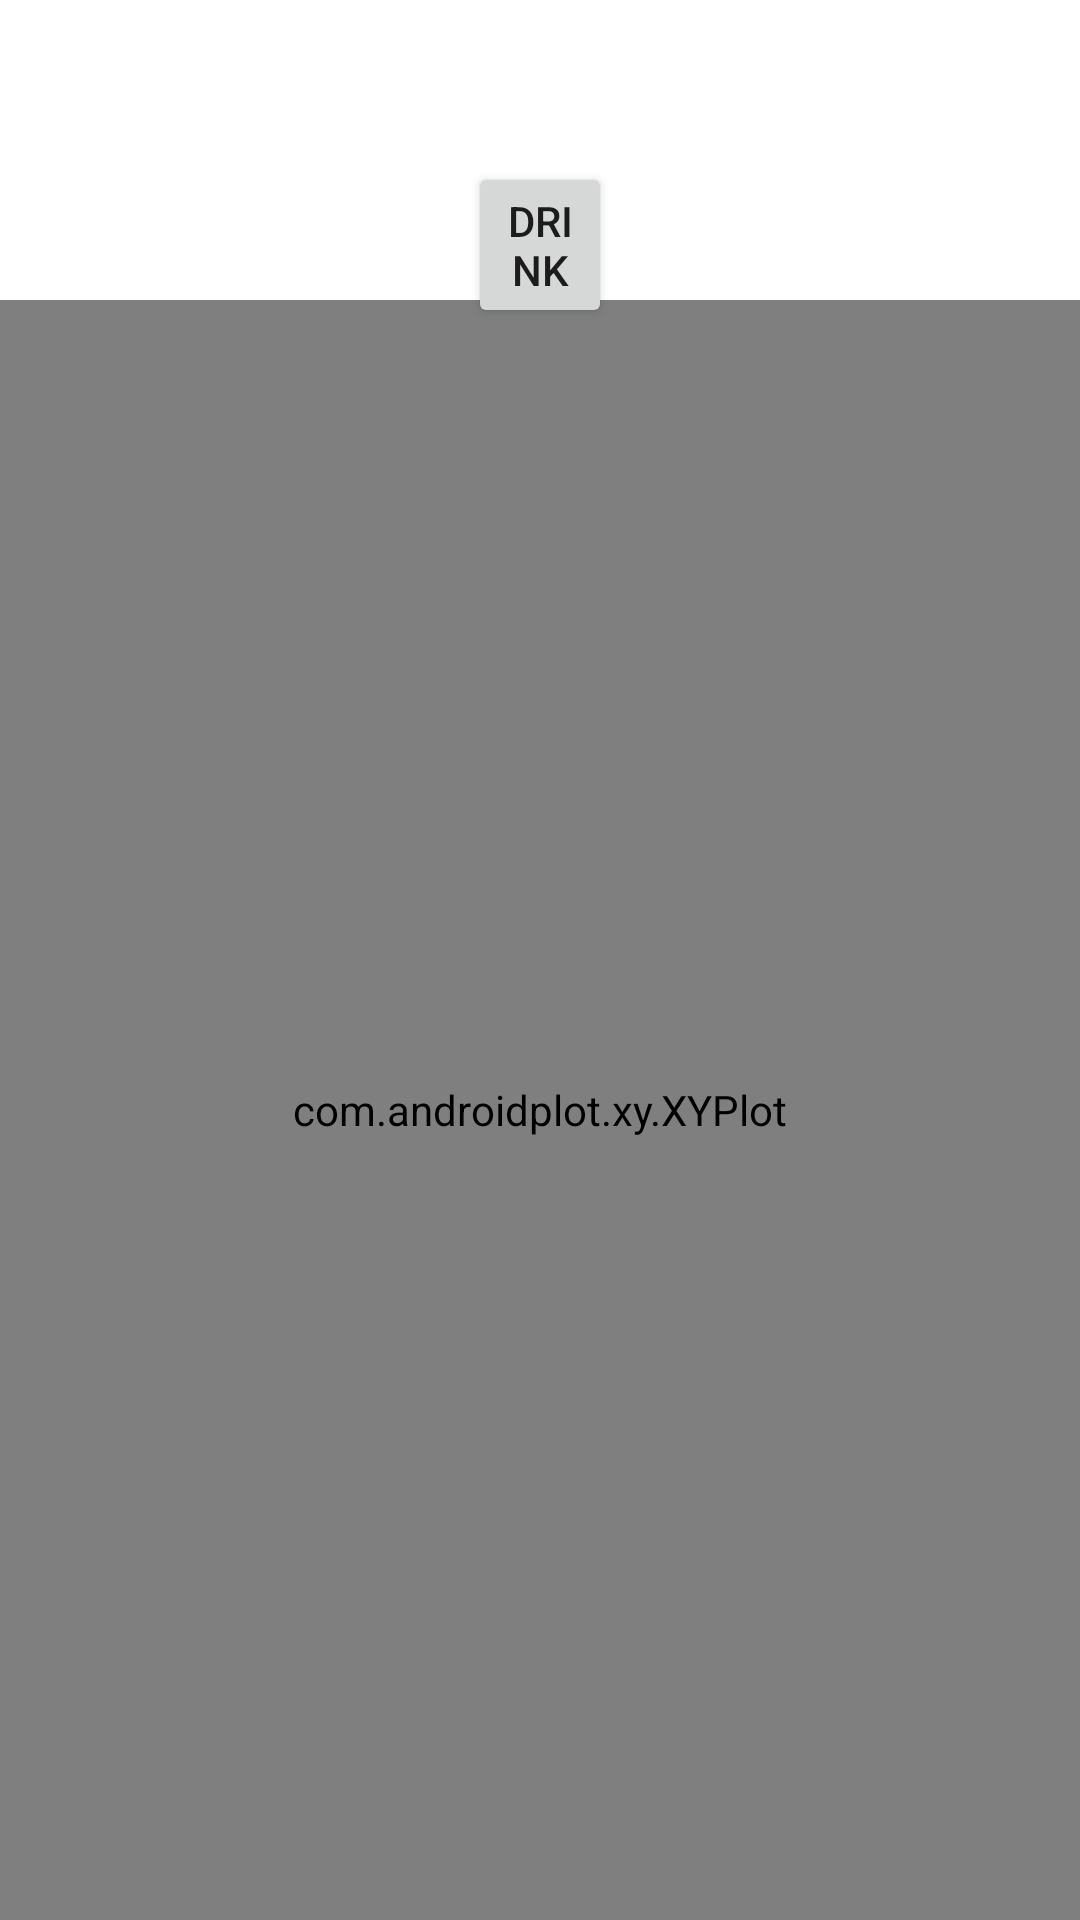

Android layout source for this screen:
<!-- AndroidManifest.xml: application theme Theme.ReHydrate -->
<!-- res/layout/main_layout.xml -->
<?xml version="1.0" encoding="utf-8"?>
<androidx.drawerlayout.widget.DrawerLayout xmlns:android="http://schemas.android.com/apk/res/android"
    xmlns:app="http://schemas.android.com/apk/res-auto"
    xmlns:tools="http://schemas.android.com/tools"
    android:layout_width="match_parent"
    android:layout_height="match_parent"
    android:id="@+id/drawer_layout"
    tools:context=".MainActivity">

    <RelativeLayout
        android:layout_width="match_parent"
        android:layout_height="match_parent">


        <Button
            android:id="@+id/button_drink"
            android:layout_width="wrap_content"
            android:layout_height="wrap_content"
            android:layout_alignParentStart="true"
            android:layout_alignParentTop="true"
            android:layout_alignParentEnd="true"
            android:layout_marginStart="156dp"
            android:layout_marginTop="54dp"
            android:layout_marginEnd="156dp"
            android:text="@string/ui_main_button_drink"
            app:layout_constraintEnd_toEndOf="parent"
            app:layout_constraintHorizontal_bias="0.498"
            app:layout_constraintStart_toStartOf="parent"
            app:layout_constraintTop_toTopOf="parent" />

        <com.androidplot.xy.XYPlot
            android:id="@+id/daily_plot"
            style="@style/APDefacto.Dark"
            android:layout_width="match_parent"
            android:layout_height="550dp"
            android:layout_alignParentBottom="true"

            android:layout_marginTop="100dp"
            android:layout_marginBottom="0dp"
            app:layout_constraintBottom_toBottomOf="parent"
            app:layout_constraintEnd_toEndOf="parent"
            app:layout_constraintHorizontal_bias="0.0"
            app:layout_constraintStart_toStartOf="parent"
            app:layout_constraintTop_toBottomOf="@+id/button_drink"
            app:layout_constraintVertical_bias="0.0" />
    </RelativeLayout>

    <com.google.android.material.navigation.NavigationView
        android:id="@+id/nav_menu"
        android:layout_width="wrap_content"
        android:layout_height="match_parent"
        android:layout_gravity="start"
        android:fitsSystemWindows="true"
        app:menu="@menu/nav_menu" />

</androidx.drawerlayout.widget.DrawerLayout>
<!-- resources referenced by this layout -->
<resources>
  <string name="ui_main_button_drink">Drink</string>
  <style name="Theme.ReHydrate" parent="Theme.MaterialComponents.DayNight.DarkActionBar">
          
          <item name="colorPrimary">@color/denim</item>
          <item name="colorPrimaryVariant">@color/aero_blue</item>
          <item name="colorOnPrimary">@color/white</item>
          
          <item name="colorSecondary">@color/teal_200</item>
          <item name="colorSecondaryVariant">@color/teal_700</item>
          <item name="colorOnSecondary">@color/black</item>
          
          <item name="android:statusBarColor">?attr/colorPrimaryVariant</item>
          
      </style>
  <color name="denim">#3067BD</color>
  <color name="aero_blue">#C1F9DF</color>
  <color name="white">#FFFFFFFF</color>
  <color name="teal_200">#FF03DAC5</color>
  <color name="teal_700">#FF018786</color>
  <color name="black">#FF000000</color>
</resources>
